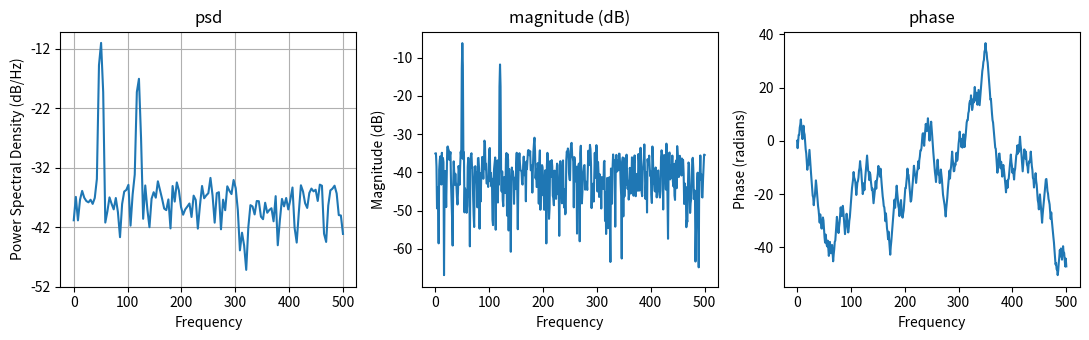

Reproduce this figure in Python.
# Power spectral density (psd) and magnitude spectrum of two sines plus noise.
import numpy as np
import matplotlib.pyplot as plt

rng = np.random.default_rng(3)
fs = 1000
t = np.arange(0, 1, 1 / fs)
x = np.sin(2 * np.pi * 50 * t) + 0.5 * np.sin(2 * np.pi * 120 * t) + 0.3 * rng.normal(size=t.size)
fig, axs = plt.subplots(1, 3, figsize=(11, 3.5))
Pxx, f = axs[0].psd(x, NFFT=256, Fs=fs)
axs[0].set_title("psd")
spec, freqs, line = axs[1].magnitude_spectrum(x, Fs=fs, scale="dB")
axs[1].set_title("magnitude (dB)")
axs[2].phase_spectrum(x, Fs=fs)
axs[2].set_title("phase")
fig.tight_layout()
print(int(f[np.argmax(Pxx)]), int(freqs[np.argmax(spec)]))
fig.savefig("spectra.png")
